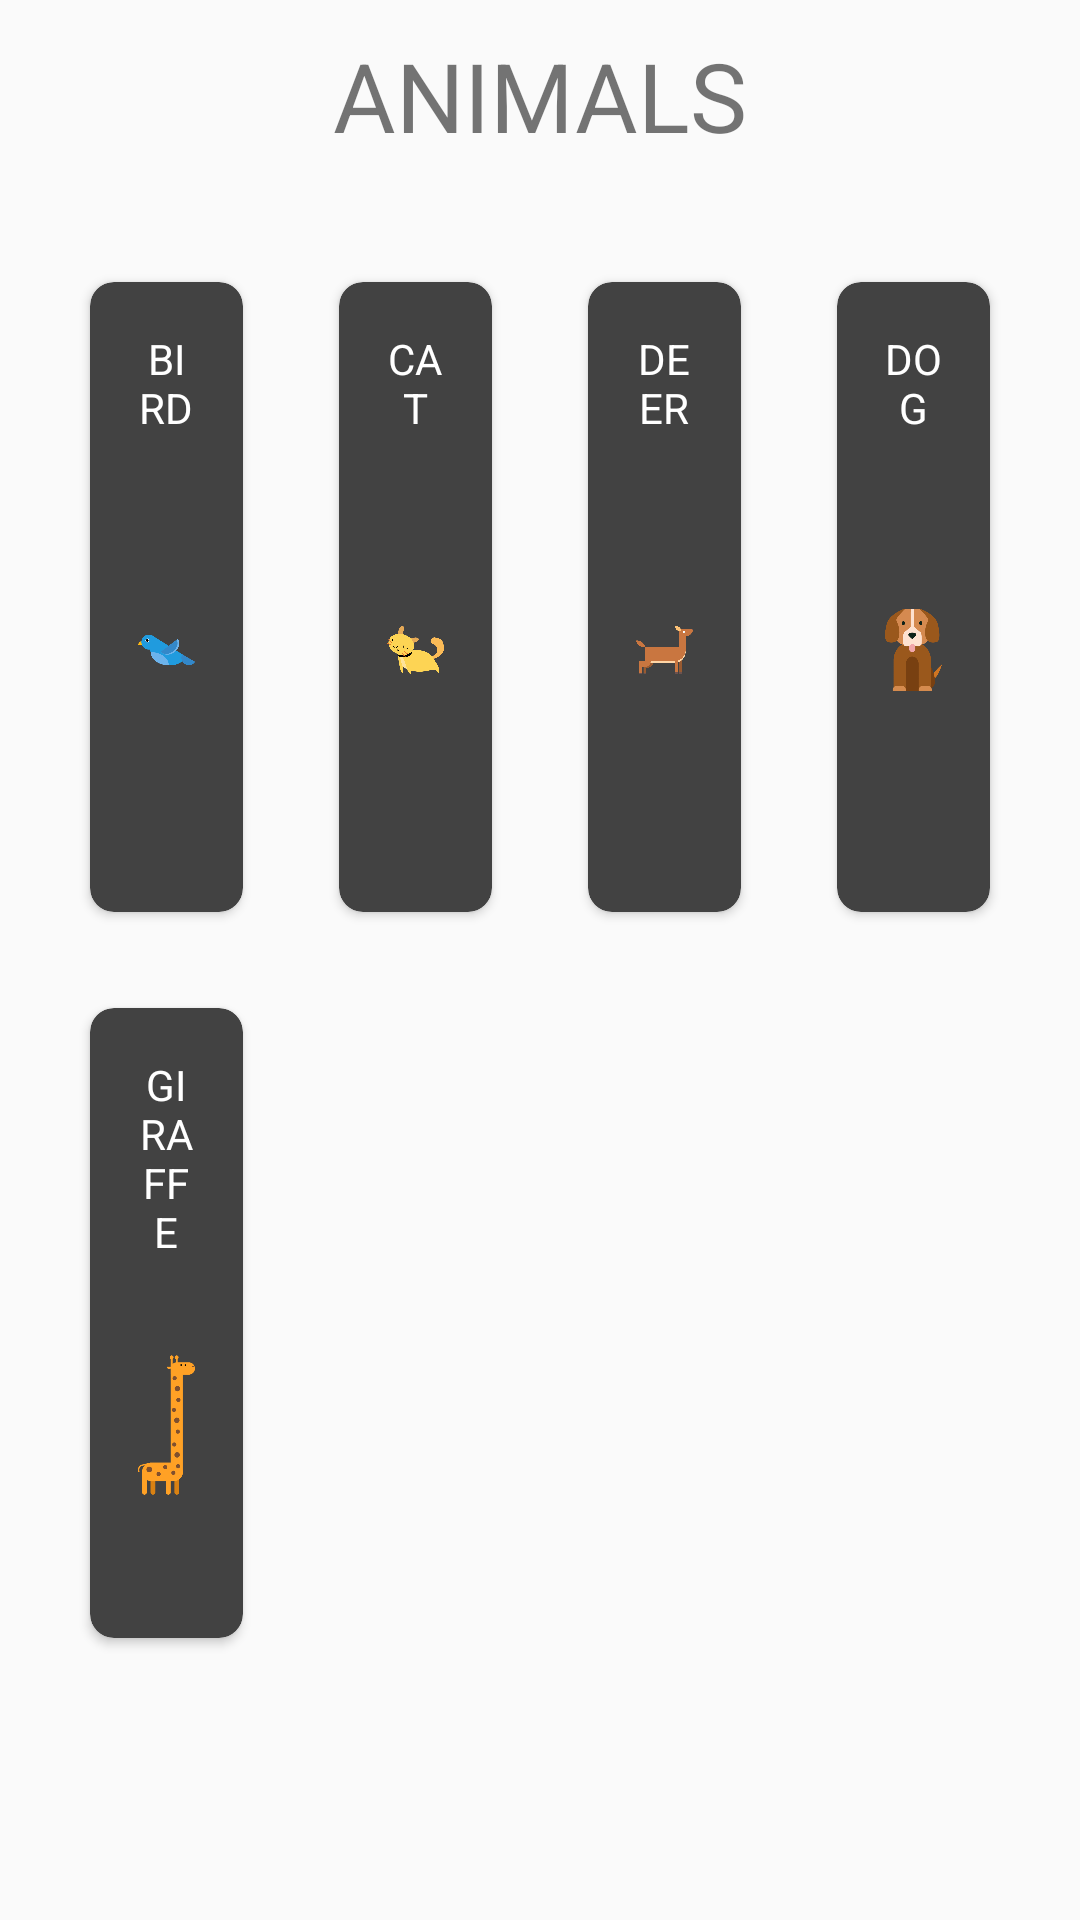

The Android layout XML behind this screen, and the referenced resources:
<!-- AndroidManifest.xml: application theme AppTheme -->
<!-- res/layout/activity_animal_selector.xml -->
<?xml version="1.0" encoding="utf-8"?>
<LinearLayout xmlns:android="http://schemas.android.com/apk/res/android"
    xmlns:app="http://schemas.android.com/apk/res-auto"
    android:orientation="vertical"
    android:layout_width="match_parent"
    android:layout_height="match_parent"
    android:weightSum="10">

    <RelativeLayout
        android:layout_weight="1"
        android:layout_width="match_parent"
        android:layout_height="0dp">

        <TextView
            android:id="@+id/tvAnimals"
            android:layout_width="wrap_content"
            android:layout_height="wrap_content"
            android:text="ANIMALS"
            android:textSize="32sp"
            android:layout_centerInParent="true"/>
    </RelativeLayout>

    <GridLayout
        android:columnCount="4"
        android:rowCount="4"
        android:alignmentMode="alignMargins"
        android:columnOrderPreserved="false"
        android:layout_weight="8"
        android:layout_width="match_parent"
        android:layout_height="0dp"
        android:padding="14dp">

        <android.support.v7.widget.CardView
            android:id="@+id/btnBird"
            android:layout_width="0dp"
            android:layout_height="0dp"
            android:layout_columnWeight="1"
            android:layout_rowWeight="1"
            android:layout_margin="16dp"
            android:elevation="8dp"
            app:cardCornerRadius="8dp"
            app:cardBackgroundColor="@color/cardview_dark_background"
            android:onClick="displayAlphabet">

            <LinearLayout
                android:layout_width="wrap_content"
                android:layout_height="wrap_content"
                android:layout_gravity="center_vertical|center_horizontal"
                android:layout_margin="16dp"
                android:orientation="vertical">
                <TextView
                    android:layout_width="match_parent"
                    android:layout_height="match_parent"
                    android:text="BIRD"
                    android:textColor="#fff"
                    android:textAlignment="center"/>
                <ImageView
                    android:src="@drawable/bird"
                    android:layout_width="wrap_content"
                    android:layout_height="wrap_content"
                    android:layout_gravity="center_horizontal"/>
            </LinearLayout>

        </android.support.v7.widget.CardView>
        <android.support.v7.widget.CardView
            android:id="@+id/btnCat"
            android:layout_width="0dp"
            android:layout_height="0dp"
            android:layout_columnWeight="1"
            android:layout_rowWeight="1"
            android:layout_margin="16dp"
            android:elevation="8dp"
            app:cardCornerRadius="8dp"
            app:cardBackgroundColor="@color/cardview_dark_background"
            android:onClick="displayAlphabet">

            <LinearLayout
                android:layout_width="wrap_content"
                android:layout_height="wrap_content"
                android:layout_gravity="center_vertical|center_horizontal"
                android:layout_margin="16dp"
                android:orientation="vertical">
                <TextView
                    android:layout_width="match_parent"
                    android:layout_height="match_parent"
                    android:text="CAT"
                    android:textColor="#fff"
                    android:textAlignment="center"/>
                <ImageView
                    android:src="@drawable/cat"
                    android:layout_width="wrap_content"
                    android:layout_height="wrap_content"
                    android:layout_gravity="center_horizontal"/>
            </LinearLayout>

        </android.support.v7.widget.CardView>
        <android.support.v7.widget.CardView
            android:id="@+id/btnDeer"
            android:layout_width="0dp"
            android:layout_height="0dp"
            android:layout_columnWeight="1"
            android:layout_rowWeight="1"
            android:layout_margin="16dp"
            android:elevation="8dp"
            app:cardCornerRadius="8dp"
            app:cardBackgroundColor="@color/cardview_dark_background"
            android:onClick="displayAlphabet">

            <LinearLayout
                android:layout_width="wrap_content"
                android:layout_height="wrap_content"
                android:layout_gravity="center_vertical|center_horizontal"
                android:layout_margin="16dp"
                android:orientation="vertical">
                <TextView
                    android:layout_width="match_parent"
                    android:layout_height="match_parent"
                    android:text="DEER"
                    android:textColor="#fff"
                    android:textAlignment="center"/>
                <ImageView
                    android:src="@drawable/deer"
                    android:layout_width="wrap_content"
                    android:layout_height="wrap_content"
                    android:layout_gravity="center_horizontal"/>
            </LinearLayout>

        </android.support.v7.widget.CardView>
        <android.support.v7.widget.CardView
            android:id="@+id/btnDog"
            android:layout_width="0dp"
            android:layout_height="0dp"
            android:layout_columnWeight="1"
            android:layout_rowWeight="1"
            android:layout_margin="16dp"
            android:elevation="8dp"
            app:cardCornerRadius="8dp"
            app:cardBackgroundColor="@color/cardview_dark_background"
            android:onClick="displayAlphabet">

            <LinearLayout
                android:layout_width="wrap_content"
                android:layout_height="wrap_content"
                android:layout_gravity="center_vertical|center_horizontal"
                android:layout_margin="16dp"
                android:orientation="vertical">
                <TextView
                    android:layout_width="match_parent"
                    android:layout_height="match_parent"
                    android:text="DOG"
                    android:textColor="#fff"
                    android:textAlignment="center"/>
                <ImageView
                    android:src="@drawable/dog"
                    android:layout_width="wrap_content"
                    android:layout_height="wrap_content"
                    android:layout_gravity="center_horizontal"/>
            </LinearLayout>

        </android.support.v7.widget.CardView>
        <android.support.v7.widget.CardView
            android:id="@+id/btnGiraffe"
            android:layout_width="0dp"
            android:layout_height="0dp"
            android:layout_columnWeight="1"
            android:layout_rowWeight="1"
            android:layout_margin="16dp"
            android:elevation="8dp"
            app:cardCornerRadius="8dp"
            app:cardBackgroundColor="@color/cardview_dark_background"
            android:onClick="displayAlphabet">

            <LinearLayout
                android:layout_width="wrap_content"
                android:layout_height="wrap_content"
                android:layout_gravity="center_vertical|center_horizontal"
                android:layout_margin="16dp"
                android:orientation="vertical">
                <TextView
                    android:layout_width="match_parent"
                    android:layout_height="match_parent"
                    android:text="GIRAFFE"
                    android:textColor="#fff"
                    android:textAlignment="center"/>
                <ImageView
                    android:src="@drawable/giraffe"
                    android:layout_width="wrap_content"
                    android:layout_height="wrap_content"
                    android:layout_gravity="center_horizontal"/>
            </LinearLayout>

        </android.support.v7.widget.CardView>
    </GridLayout>

</LinearLayout>
<!-- resources referenced by this layout -->
<resources>
  <!-- drawable bird: png bitmap (drawable-v24, 7215 bytes) -->
  <!-- drawable cat: png bitmap (drawable-v24, 16166 bytes) -->
  <!-- drawable deer: png bitmap (drawable-v24, 8877 bytes) -->
  <!-- drawable dog: png bitmap (drawable-v24, 11431 bytes) -->
  <!-- drawable giraffe: png bitmap (drawable-v24, 6802 bytes) -->
  <style name="AppTheme" parent="Theme.AppCompat.Light.NoActionBar">
          
          <item name="colorPrimary">@color/colorPrimary</item>
          <item name="colorPrimaryDark">@color/colorPrimaryDark</item>
          <item name="colorAccent">@color/colorAccent</item>
          <item name="android:windowContentTransitions">true</item>
          <item name="android:windowTransitionBackgroundFadeDuration">500</item>
          <item name="android:windowFullscreen">true</item>
      </style>
  <!-- not gathered from this repository: default colours our renderer supplied (Android Studio template values) -->
  <color name="colorPrimary">#FF6200EE</color>
  <color name="colorPrimaryDark">#FF3700B3</color>
  <color name="colorAccent">#FF03DAC5</color>
</resources>
